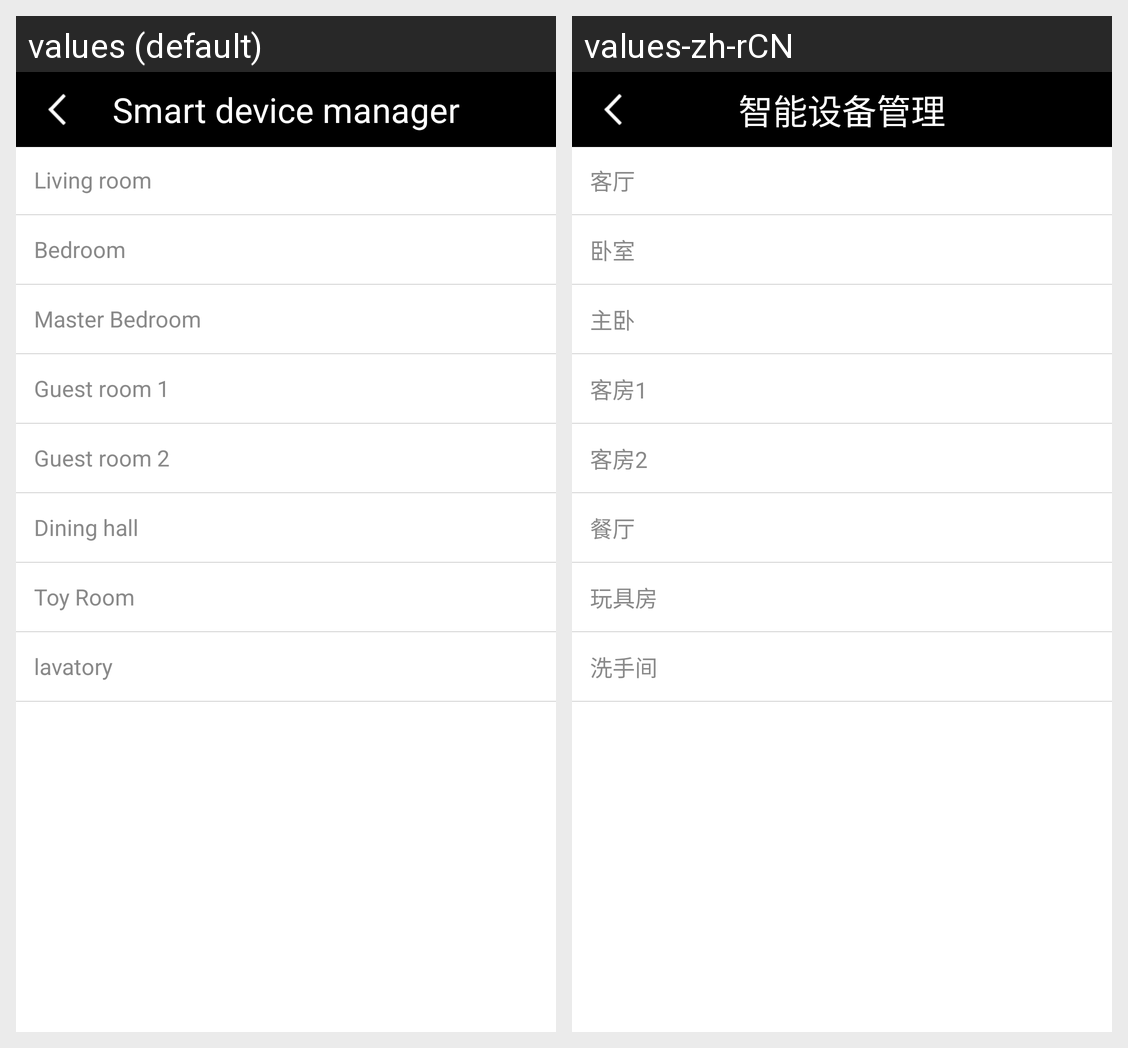

This grid shows one Android layout under two languages. Give, for every string resource on the screen, its name, the default text and each shown locale's text.
Android screen res/layout/device_select_position.xml rendered under 2 locales, left to right: values (default), values-zh-rCN. Device: Nexus 5 (rendered at 1080×1920; each locale shown at half size, 540×960, under a caption strip naming it); theme android:Theme.Light.NoTitleBar.
Strings drawn on this screen, with the default value and each locale's value (text and hints the layout hard-codes, and strings that could not be matched under every locale, appear in the picture but are not listed):

smart_device_manager
  values: Smart device manager
  values-zh-rCN: 智能设备管理

living_room
  values: Living room
  values-zh-rCN: 客厅

bedroom
  values: Bedroom
  values-zh-rCN: 卧室

master_bedroom
  values: Master Bedroom
  values-zh-rCN: 主卧

guest_room_001
  values: Guest room 1
  values-zh-rCN: 客房1

guest_room_002
  values: Guest room 2
  values-zh-rCN: 客房2

dining_hall
  values: Dining hall
  values-zh-rCN: 餐厅

toy_room
  values: Toy Room
  values-zh-rCN: 玩具房

lavatory
  values: lavatory
  values-zh-rCN: 洗手间
